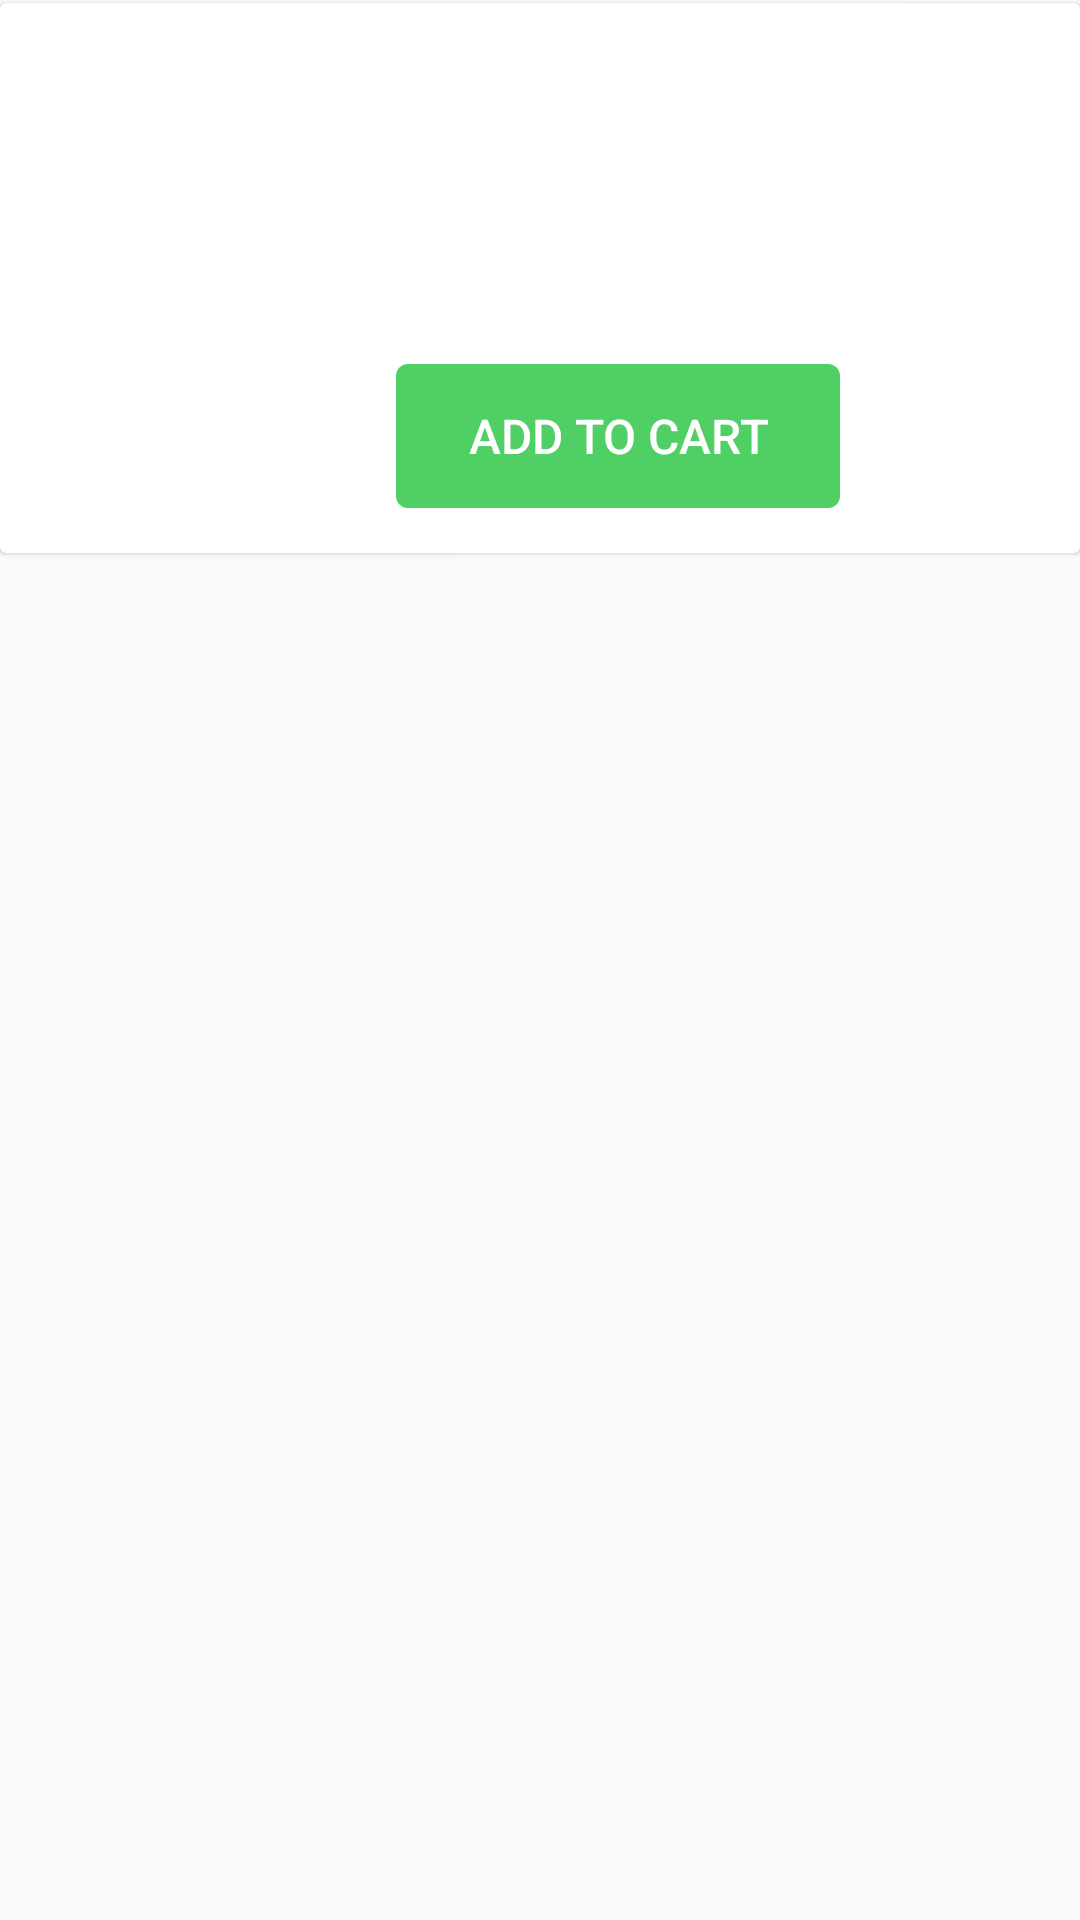

Layout XML and referenced resources for this Android screen:
<!-- AndroidManifest.xml: application theme AppTheme -->
<!-- res/layout/layout_listitem_products.xml -->
<?xml version="1.0" encoding="utf-8"?>
<RelativeLayout xmlns:android="http://schemas.android.com/apk/res/android"
    xmlns:app="http://schemas.android.com/apk/res-auto"
    android:layout_width="match_parent"
    android:layout_height="wrap_content"
    android:layout_margin="4dp">

    <androidx.cardview.widget.CardView
        android:id="@+id/card"
        android:layout_width="match_parent"
        android:layout_height="wrap_content"
        android:layout_marginTop="1dp"
        app:cardBackgroundColor="#FFFFFF"
        app:cardElevation="1dp"
        app:cardMaxElevation="2dp">

        <RelativeLayout
            android:layout_width="match_parent"
            android:layout_height="wrap_content"
            android:orientation="vertical">

            <LinearLayout
                android:layout_width="match_parent"
                android:layout_height="wrap_content"
                android:layout_margin="15dp"
                android:orientation="horizontal"
                android:weightSum="10">

                <ImageView
                    android:id="@+id/imageView_product_image"
                    android:layout_width="0dp"
                    android:layout_height="wrap_content"
                    android:layout_gravity="center"
                    android:layout_weight="3"
                    android:scaleType="fitCenter"
                    android:adjustViewBounds="true"/>


                <LinearLayout
                    android:layout_width="0dp"
                    android:layout_height="wrap_content"
                    android:layout_weight="7"
                    android:paddingStart="8dp"
                    android:orientation="vertical">

                    <LinearLayout
                        android:layout_width="match_parent"
                        android:layout_height="wrap_content"
                        android:orientation="horizontal"
                        android:weightSum="10">

                        <TextView
                            android:id="@+id/textView_product_name"
                            android:layout_width="0dp"
                            android:layout_height="wrap_content"
                            android:layout_marginStart="10dp"
                            android:layout_marginTop="10dp"
                            android:layout_weight="8"
                            android:paddingEnd="30dp"
                            android:textAlignment="textStart"
                            android:textColor="#333333"
                            android:textSize="18sp" />

                        <TextView
                            android:id="@+id/textView_product_rating"
                            android:layout_width="0dp"
                            android:layout_height="wrap_content"
                            android:layout_marginTop="10dp"
                            android:layout_weight="1"
                            android:textAlignment="textStart"
                            android:textColor="#8E8E8E"
                            android:textSize="18sp" />

                        <ImageView
                            android:id="@+id/imageView_product_star"
                            android:layout_width="0dp"
                            android:layout_height="18dp"
                            android:layout_marginTop="11dp"
                            android:layout_weight="1"
                            android:src="@drawable/ic_star_black_24dp"
                            android:visibility="invisible" />
                    </LinearLayout>


                    <TextView
                        android:id="@+id/textView_product_weight"
                        android:layout_width="wrap_content"
                        android:layout_height="wrap_content"
                        android:layout_marginStart="10dp"
                        android:layout_marginTop="5dp"
                        android:textAlignment="textStart"
                        android:textColor="#9C9C9C"
                        android:textSize="14sp" />


                    <LinearLayout
                        android:layout_width="match_parent"
                        android:layout_height="wrap_content"
                        android:orientation="horizontal">

                        <TextView
                            android:id="@+id/textView_product_final_price"
                            android:layout_width="wrap_content"
                            android:layout_height="wrap_content"
                            android:layout_marginStart="10dp"
                            android:layout_marginTop="10dp"
                            android:textAlignment="textStart"
                            android:textSize="20sp"
                            android:textStyle="bold" />

                        <TextView
                            android:id="@+id/textView_product_price"
                            android:layout_width="wrap_content"
                            android:layout_height="wrap_content"
                            android:layout_marginStart="20dp"
                            android:layout_marginTop="9dp"
                            android:textAlignment="textStart"
                            android:textSize="14sp" />

                    </LinearLayout>

                        <Button
                            android:id="@+id/button_product"
                            android:layout_width="wrap_content"
                            android:layout_height="wrap_content"
                            android:layout_marginStart="10dp"
                            android:layout_marginTop="10dp"
                            android:paddingStart="24dp"
                            android:paddingEnd="24dp"
                            android:text="ADD TO CART"
                            android:textAllCaps="true"
                            android:textColor="#FFFFFF"
                            android:textSize="16sp"
                            android:background="@drawable/roundbutton"/>


                </LinearLayout>


            </LinearLayout>


        </RelativeLayout>


    </androidx.cardview.widget.CardView>

</RelativeLayout>
<!-- resources referenced by this layout -->
<resources>
  <!-- drawable ic_star_black_24dp (drawable) -->
  <vector android:height="12dp" android:viewportHeight="24.0"
      android:viewportWidth="24.0" android:width="12dp" xmlns:android="http://schemas.android.com/apk/res/android">
      <path android:fillColor="#81888E" android:pathData="M12,17.27L18.18,21l-1.64,-7.03L22,9.24l-7.19,-0.61L12,2 9.19,8.63 2,9.24l5.46,4.73L5.82,21z"/>
  </vector>
  <!-- drawable roundbutton (drawable) -->
  <?xml version="1.0" encoding="utf-8"?>
  <shape xmlns:android="http://schemas.android.com/apk/res/android"
      android:shape="rectangle">
      <corners android:topLeftRadius="4dp"
          android:bottomLeftRadius="4dp"
          android:topRightRadius="4dp"
          android:bottomRightRadius="4dp"/>
      <solid android:color="#50CF64" />
  </shape>
  <style name="AppTheme" parent="Theme.AppCompat.Light.NoActionBar">
    
      <item name="colorPrimary">#131313</item>
      <item name="colorPrimaryDark">#757575</item>
      <item name="colorAccent">#D81B60</item>
  </style>
</resources>
